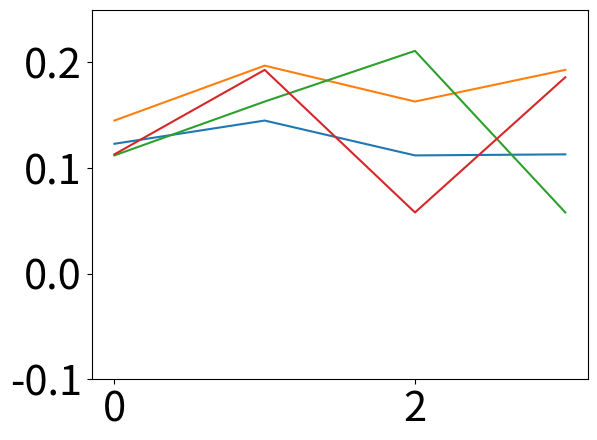

This figure's Python source:
import numpy as np
import matplotlib.pyplot as plt
import matplotlib
matplotlib.rcParams['font.size'] = 30.0

arr = np.array([[0.123, 0.145, 0.112, 0.113],
                [0.145, 0.197, 0.163, 0.193],
                [0.112, 0.163, 0.211, 0.058],
                [0.113, 0.193, 0.058, 0.186]])

plt.plot(arr.T)
plt.ylim((-0.1, 0.25))
plt.savefig('corr_khan.png')
plt.show()
